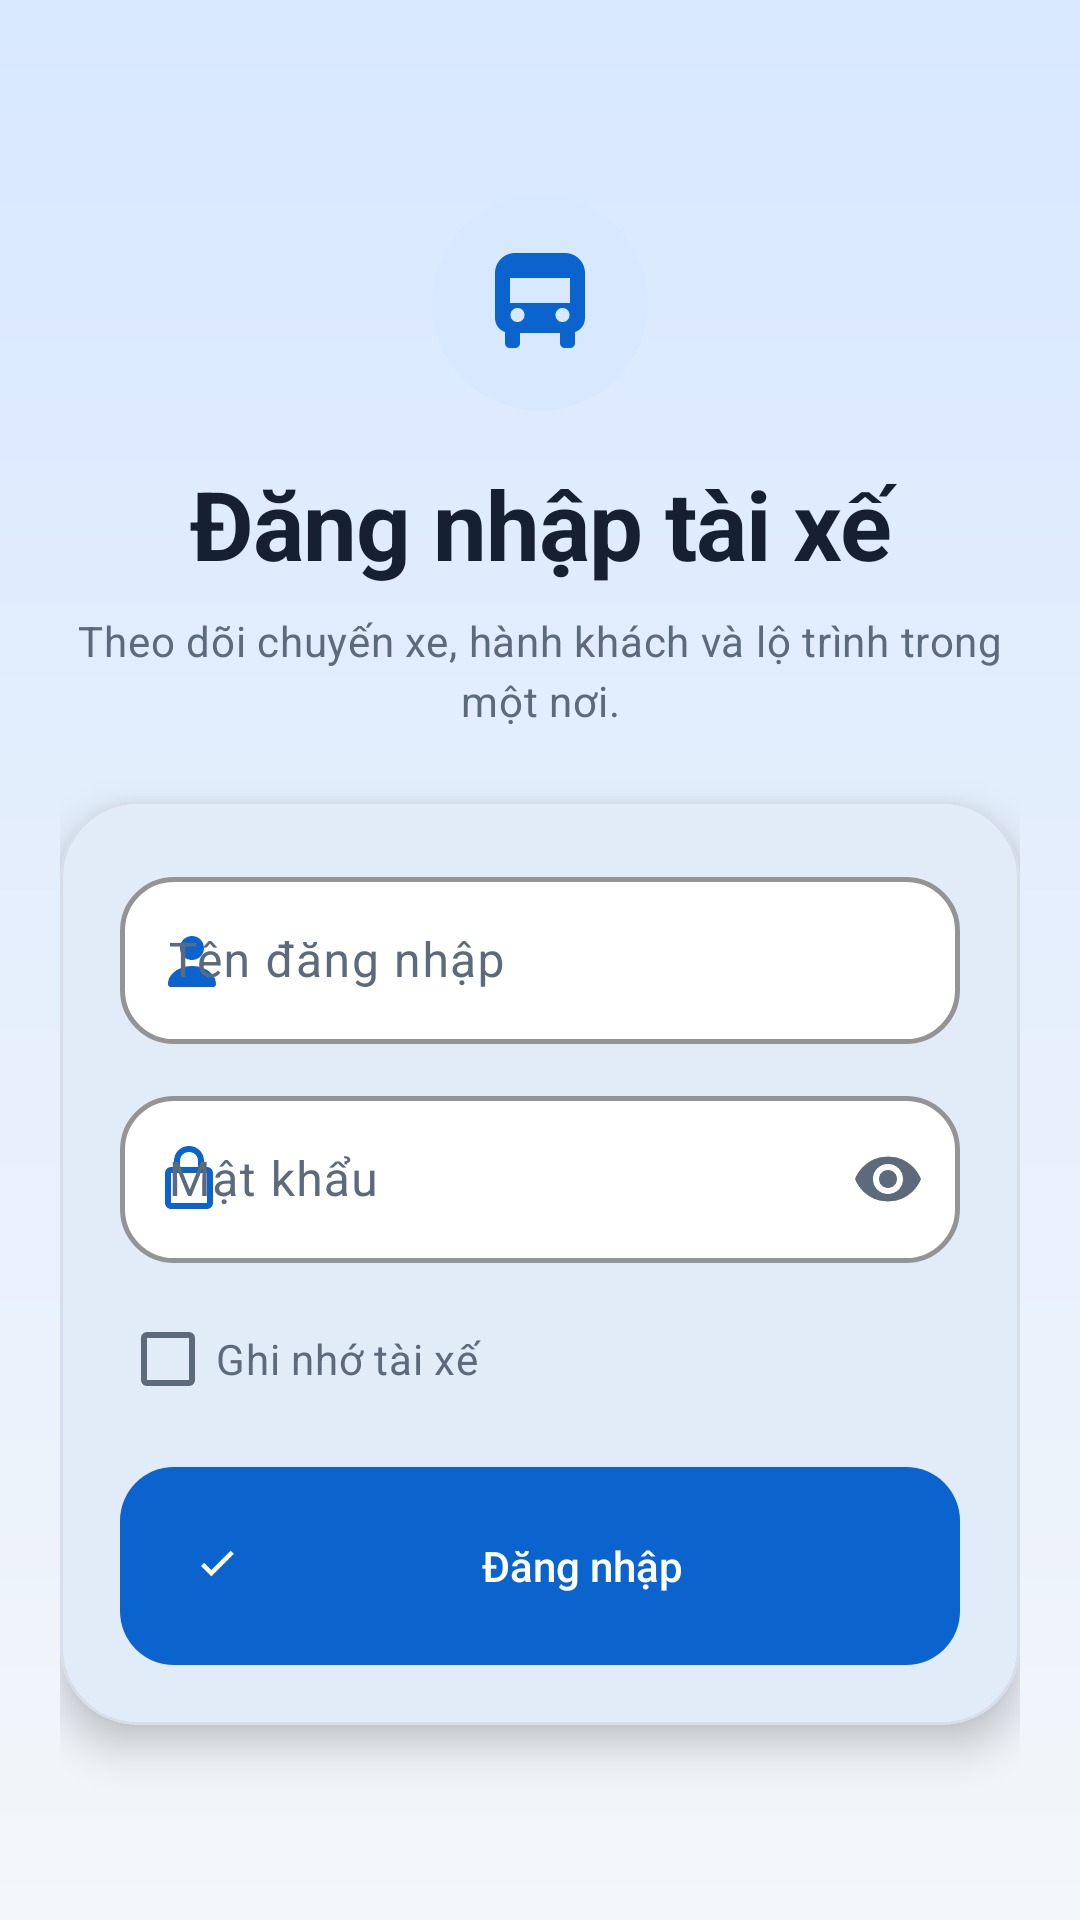

Android layout source for this screen:
<!-- AndroidManifest.xml: application theme Theme.Smartbus -->
<!-- res/layout/activity_login.xml -->
<?xml version="1.0" encoding="utf-8"?>
<androidx.coordinatorlayout.widget.CoordinatorLayout xmlns:android="http://schemas.android.com/apk/res/android"
    xmlns:app="http://schemas.android.com/apk/res-auto"
    android:layout_width="match_parent"
    android:layout_height="match_parent"
    android:animateLayoutChanges="true"
    android:background="@drawable/bg_app">

    <androidx.core.widget.NestedScrollView
        android:layout_width="match_parent"
        android:layout_height="match_parent"
        android:fillViewport="true">

        <LinearLayout
            android:layout_width="match_parent"
            android:layout_height="wrap_content"
            android:gravity="center"
            android:orientation="vertical"
            android:padding="@dimen/spacing_lg">

            <ImageView
                android:layout_width="72dp"
                android:layout_height="72dp"
                android:background="@drawable/bg_avatar_circle"
                android:contentDescription="@string/app_name"
                android:padding="16dp"
                android:src="@drawable/ic_bus"
                app:tint="@color/md3_primary" />

            <TextView
                style="@style/TextAppearance.Smartbus.Display"
                android:layout_width="match_parent"
                android:layout_height="wrap_content"
                android:layout_marginTop="@dimen/spacing_md"
                android:gravity="center"
                android:text="@string/login_title" />

            <TextView
                style="@style/TextAppearance.Smartbus.Body"
                android:layout_width="match_parent"
                android:layout_height="wrap_content"
                android:layout_marginTop="@dimen/spacing_xs"
                android:gravity="center"
                android:text="@string/login_subtitle" />

            <com.google.android.material.card.MaterialCardView
                style="@style/Widget.Smartbus.Card"
                android:layout_width="match_parent"
                android:layout_height="wrap_content"
                android:layout_marginTop="@dimen/spacing_xl"
                app:cardCornerRadius="@dimen/radius_xl"
                app:cardElevation="@dimen/elevation_card_raised">

                <LinearLayout
                    android:layout_width="match_parent"
                    android:layout_height="wrap_content"
                    android:orientation="vertical"
                    android:padding="@dimen/spacing_lg">

                    <com.google.android.material.textfield.TextInputLayout
                        android:id="@+id/usernameInputLayout"
                        style="@style/Widget.Smartbus.TextInput"
                        android:layout_width="match_parent"
                        android:layout_height="wrap_content"
                        android:hint="@string/username_hint"
                        app:startIconDrawable="@drawable/ic_person"
                        app:startIconTint="@color/md3_primary">

                        <com.google.android.material.textfield.TextInputEditText
                            android:id="@+id/usernameEditText"
                            android:layout_width="match_parent"
                            android:layout_height="wrap_content"
                            android:imeOptions="actionNext"
                            android:inputType="text"
                            android:minHeight="52dp" />
                    </com.google.android.material.textfield.TextInputLayout>

                    <com.google.android.material.textfield.TextInputLayout
                        android:id="@+id/passwordInputLayout"
                        style="@style/Widget.Smartbus.TextInput"
                        android:layout_width="match_parent"
                        android:layout_height="wrap_content"
                        android:layout_marginTop="@dimen/spacing_sm"
                        android:hint="@string/password_hint"
                        app:endIconMode="password_toggle"
                        app:startIconDrawable="@drawable/ic_lock"
                        app:startIconTint="@color/md3_primary">

                        <com.google.android.material.textfield.TextInputEditText
                            android:id="@+id/passwordEditText"
                            android:layout_width="match_parent"
                            android:layout_height="wrap_content"
                            android:imeOptions="actionDone"
                            android:inputType="textPassword"
                            android:minHeight="52dp" />
                    </com.google.android.material.textfield.TextInputLayout>

                    <LinearLayout
                        android:layout_width="match_parent"
                        android:layout_height="wrap_content"
                        android:layout_marginTop="@dimen/spacing_xs"
                        android:gravity="center_vertical"
                        android:orientation="horizontal">

                        <com.google.android.material.checkbox.MaterialCheckBox
                            android:id="@+id/rememberCheckBox"
                            android:layout_width="match_parent"
                            android:layout_height="wrap_content"
                            android:text="@string/remember_driver"
                            android:textColor="@color/md3_on_surface_variant" />
                    </LinearLayout>

                    <com.google.android.material.button.MaterialButton
                        android:id="@+id/loginButton"
                        style="@style/Widget.Smartbus.Button.Primary"
                        android:layout_width="match_parent"
                        android:layout_height="@dimen/button_height_large"
                        android:layout_marginTop="@dimen/spacing_sm"
                        android:text="@string/login_action"
                        app:icon="@drawable/ic_check" />

                    <com.google.android.material.progressindicator.LinearProgressIndicator
                        android:id="@+id/loginProgress"
                        android:layout_width="match_parent"
                        android:layout_height="wrap_content"
                        android:layout_marginTop="@dimen/spacing_sm"
                        android:indeterminate="true"
                        android:visibility="gone"
                        app:indicatorColor="@color/md3_primary"
                        app:trackColor="@color/md3_primary_container" />
                </LinearLayout>
            </com.google.android.material.card.MaterialCardView>
        </LinearLayout>
    </androidx.core.widget.NestedScrollView>

    <include layout="@layout/component_state_overlay" />

    <View
        android:id="@+id/snackbarAnchor"
        android:layout_width="1dp"
        android:layout_height="1dp"
        android:layout_gravity="bottom|center_horizontal"
        android:contentDescription="@string/state_snackbar_anchor" />
</androidx.coordinatorlayout.widget.CoordinatorLayout>
<!-- res/layout/component_state_overlay.xml (included above) -->
<?xml version="1.0" encoding="utf-8"?>
<FrameLayout xmlns:android="http://schemas.android.com/apk/res/android"
    xmlns:app="http://schemas.android.com/apk/res-auto"
    android:id="@+id/stateOverlay"
    android:layout_width="match_parent"
    android:layout_height="match_parent"
    android:animateLayoutChanges="true"
    android:background="@color/smartbus_overlay"
    android:clickable="true"
    android:focusable="true"
    android:visibility="gone">

    <LinearLayout
        android:id="@+id/loadingState"
        android:layout_width="@dimen/state_panel_width"
        android:layout_height="wrap_content"
        android:layout_gravity="center"
        android:background="@drawable/bg_card"
        android:elevation="@dimen/elevation_card_raised"
        android:gravity="center"
        android:orientation="vertical"
        android:padding="@dimen/spacing_xl">

        <com.google.android.material.progressindicator.CircularProgressIndicator
            android:id="@+id/loadingProgress"
            android:layout_width="wrap_content"
            android:layout_height="wrap_content"
            android:indeterminate="true"
            app:indicatorColor="@color/md3_primary"
            app:trackColor="@color/md3_primary_container" />

        <TextView
            android:id="@+id/loadingText"
            style="@style/TextAppearance.Smartbus.Body"
            android:layout_width="wrap_content"
            android:layout_height="wrap_content"
            android:layout_marginTop="@dimen/spacing_sm"
            android:text="@string/loading_default" />
    </LinearLayout>

    <LinearLayout
        android:id="@+id/emptyState"
        android:layout_width="@dimen/state_panel_width"
        android:layout_height="wrap_content"
        android:layout_gravity="center"
        android:background="@drawable/bg_card"
        android:elevation="@dimen/elevation_card_raised"
        android:gravity="center"
        android:orientation="vertical"
        android:padding="@dimen/spacing_xl"
        android:visibility="gone">

        <ImageView
            android:layout_width="@dimen/icon_lg"
            android:layout_height="@dimen/icon_lg"
            android:contentDescription="@string/empty_default"
            android:src="@drawable/ic_bus"
            app:tint="@color/md3_primary" />

        <TextView
            android:id="@+id/emptyTitle"
            style="@style/TextAppearance.Smartbus.Title"
            android:layout_width="wrap_content"
            android:layout_height="wrap_content"
            android:layout_marginTop="@dimen/spacing_sm"
            android:gravity="center"
            android:text="@string/empty_default" />

        <TextView
            android:id="@+id/emptyMessage"
            style="@style/TextAppearance.Smartbus.Body"
            android:layout_width="match_parent"
            android:layout_height="wrap_content"
            android:layout_marginTop="@dimen/spacing_xs"
            android:gravity="center"
            android:text="@string/empty_default" />
    </LinearLayout>

    <LinearLayout
        android:id="@+id/errorState"
        android:layout_width="@dimen/state_panel_width"
        android:layout_height="wrap_content"
        android:layout_gravity="center"
        android:background="@drawable/bg_card"
        android:elevation="@dimen/elevation_card_raised"
        android:gravity="center"
        android:orientation="vertical"
        android:padding="@dimen/spacing_xl"
        android:visibility="gone">

        <ImageView
            android:layout_width="@dimen/icon_lg"
            android:layout_height="@dimen/icon_lg"
            android:contentDescription="@string/error_default"
            android:src="@drawable/ic_warning"
            app:tint="@color/smartbus_error" />

        <TextView
            android:id="@+id/errorTitle"
            style="@style/TextAppearance.Smartbus.Title"
            android:layout_width="wrap_content"
            android:layout_height="wrap_content"
            android:layout_marginTop="@dimen/spacing_sm"
            android:gravity="center"
            android:text="@string/error_default" />

        <TextView
            android:id="@+id/errorMessage"
            style="@style/TextAppearance.Smartbus.Body"
            android:layout_width="match_parent"
            android:layout_height="wrap_content"
            android:layout_marginTop="@dimen/spacing_xs"
            android:gravity="center"
            android:text="@string/error_default" />

        <com.google.android.material.button.MaterialButton
            android:id="@+id/retryButton"
            style="@style/Widget.Smartbus.Button.Secondary"
            android:layout_width="match_parent"
            android:layout_height="wrap_content"
            android:layout_marginTop="@dimen/spacing_md"
            android:text="@string/retry_action" />
    </LinearLayout>
</FrameLayout>
<!-- resources referenced by this layout -->
<resources>
  <color name="md3_on_surface_variant">#5D6A7C</color>
  <color name="md3_primary">#0B63CE</color>
  <color name="md3_primary_container">#D8E8FF</color>
  <color name="smartbus_error">#D93025</color>
  <color name="smartbus_overlay">#CCF3F6FA</color>
  <dimen name="button_height_large">66dp</dimen>
  <dimen name="elevation_card_raised">8dp</dimen>
  <dimen name="icon_lg">42dp</dimen>
  <dimen name="radius_xl">26dp</dimen>
  <dimen name="spacing_lg">20dp</dimen>
  <dimen name="spacing_md">16dp</dimen>
  <dimen name="spacing_sm">12dp</dimen>
  <dimen name="spacing_xl">24dp</dimen>
  <dimen name="spacing_xs">8dp</dimen>
  <dimen name="state_panel_width">280dp</dimen>
  <!-- drawable bg_app (drawable) -->
  <?xml version="1.0" encoding="utf-8"?>
  <shape xmlns:android="http://schemas.android.com/apk/res/android">
      <gradient
          android:angle="270"
          android:endColor="@color/md3_background"
          android:startColor="@color/md3_primary_container" />
  </shape>
  <!-- drawable bg_avatar_circle (drawable) -->
  <?xml version="1.0" encoding="utf-8"?>
  <shape xmlns:android="http://schemas.android.com/apk/res/android">
      <solid android:color="@color/md3_primary_container" />
      <corners android:radius="999dp" />
  </shape>
  <string name="app_name">SmartBus</string>
  <string name="empty_default">Chưa có dữ liệu để hiển thị</string>
  <string name="error_default">Không thể tải dữ liệu</string>
  <string name="loading_default">Đang tải dữ liệu…</string>
  <string name="login_action">Đăng nhập</string>
  <string name="login_subtitle">Theo dõi chuyến xe, hành khách và lộ trình trong một nơi.</string>
  <string name="login_title">Đăng nhập tài xế</string>
  <string name="password_hint">Mật khẩu</string>
  <string name="remember_driver">Ghi nhớ tài xế</string>
  <string name="retry_action">Thử lại</string>
  <string name="state_snackbar_anchor">Thông báo nhanh</string>
  <string name="username_hint">Tên đăng nhập</string>
  <style name="TextAppearance.Smartbus.Body" parent="TextAppearance.Material3.BodyMedium">
          <item name="android:textColor">@color/md3_on_surface_variant</item>
          <item name="android:lineSpacingExtra">2dp</item>
      </style>
  <style name="TextAppearance.Smartbus.Title" parent="TextAppearance.Material3.TitleLarge">
          <item name="android:textColor">@color/md3_on_surface</item>
          <item name="android:fontFamily">sans-serif-medium</item>
          <item name="android:textStyle">bold</item>
      </style>
  <color name="md3_background">#F3F6FA</color>
  <color name="md3_surface">#FFFFFFFF</color>
  <dimen name="radius_lg">22dp</dimen>
  <color name="smartbus_divider">#D7DEE9</color>
  <color name="smartbus_warning">#F59E0B</color>
  <color name="md3_on_surface">#172033</color>
  <dimen name="radius_md">18dp</dimen>
  <dimen name="button_height">58dp</dimen>
  <dimen name="elevation_card">4dp</dimen>
  <color name="md3_on_primary">#FFFFFFFF</color>
  <color name="md3_on_primary_container">#001B3D</color>
  <color name="md3_secondary">#52637A</color>
  <color name="md3_on_secondary">#FFFFFFFF</color>
  <color name="md3_secondary_container">#E4EAF2</color>
  <color name="md3_on_secondary_container">#1B2736</color>
  <color name="md3_surface_variant">#E8EEF7</color>
  <color name="md3_outline">#D7DEE9</color>
  <style name="ShapeAppearance.Smartbus.Card" parent="ShapeAppearance.Material3.MediumComponent">
          <item name="cornerFamily">rounded</item>
          <item name="cornerSize">@dimen/radius_lg</item>
      </style>
  <style name="Widget.Smartbus.BottomNav.ActiveIndicator" parent="Widget.Material3.BottomNavigationView.ActiveIndicator">
          <item name="android:color">@color/md3_primary_container</item>
          <item name="android:width">56dp</item>
          <item name="android:height">32dp</item>
      </style>
  <color name="smartbus_bottom_nav">#FFFFFFFF</color>
  <dimen name="elevation_bottom_nav">10dp</dimen>
  <dimen name="bottom_nav_height">84dp</dimen>
</resources>
